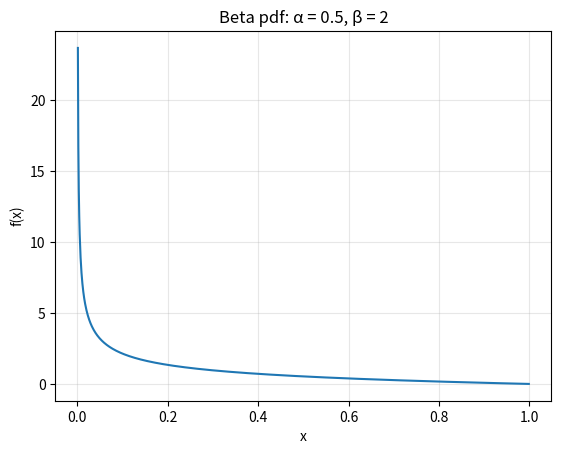
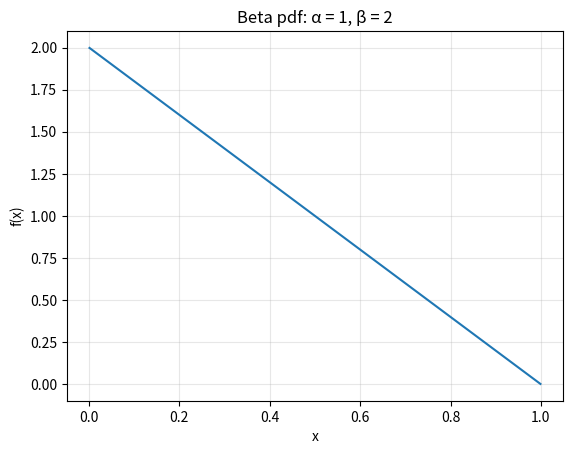
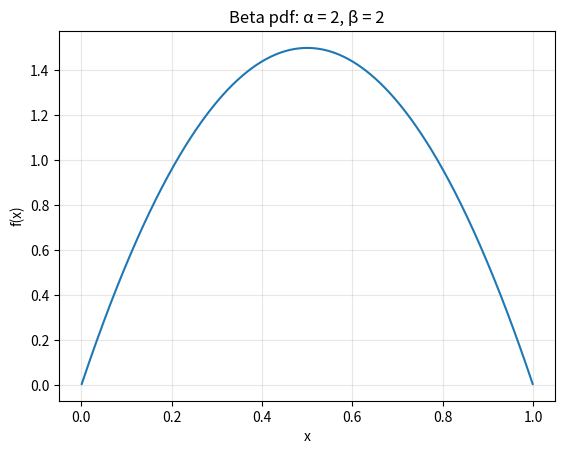
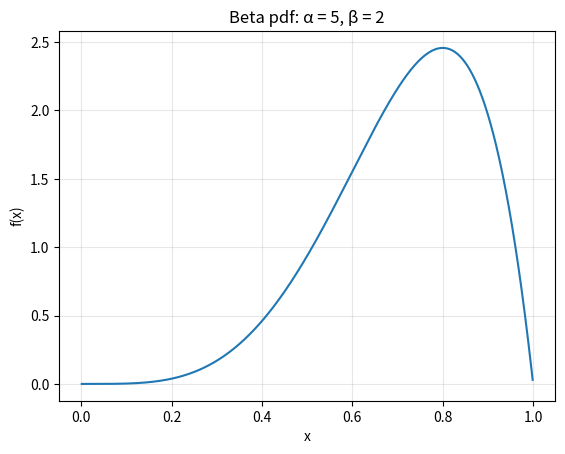
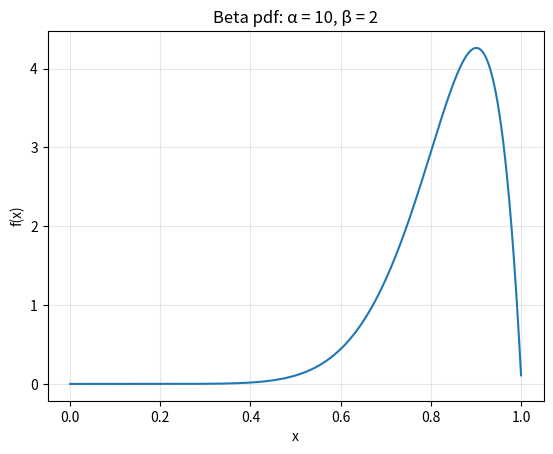
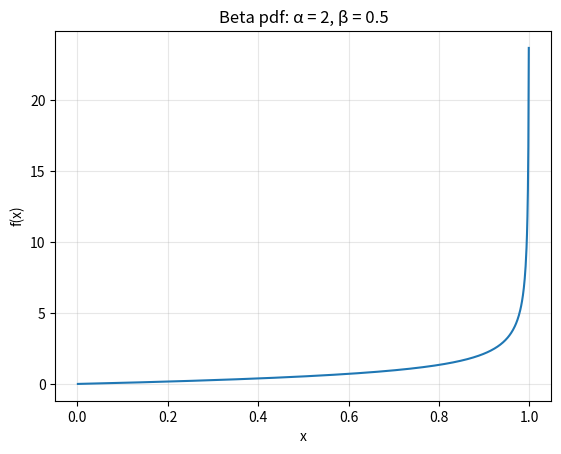
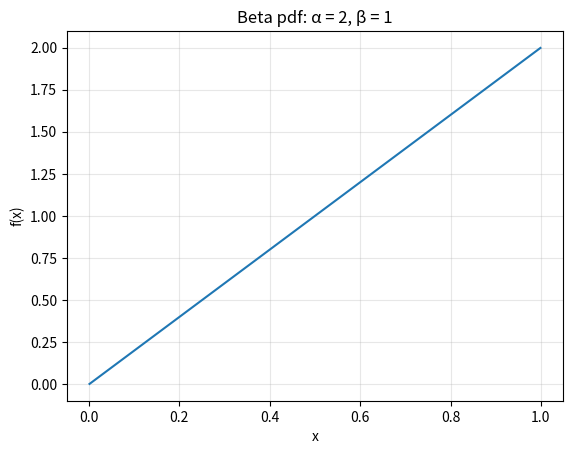
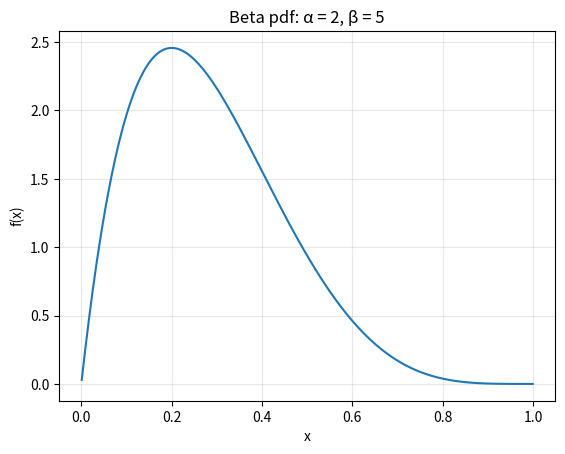
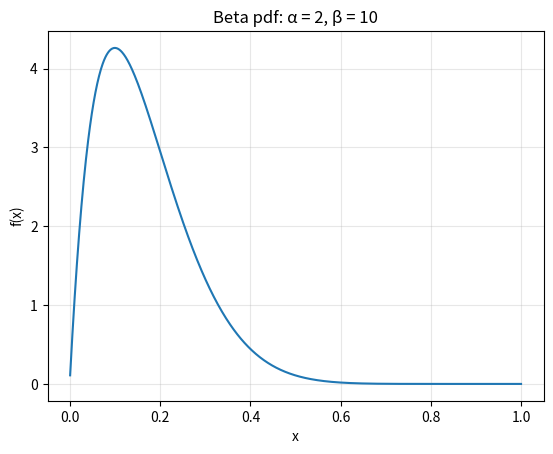
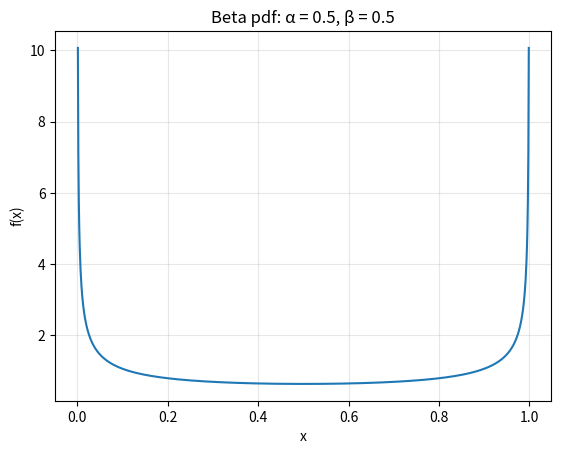
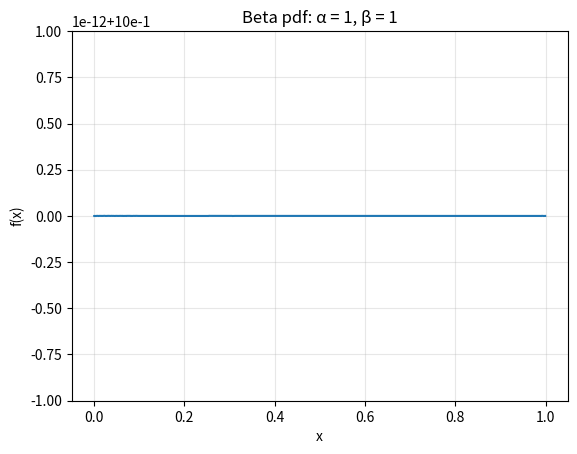
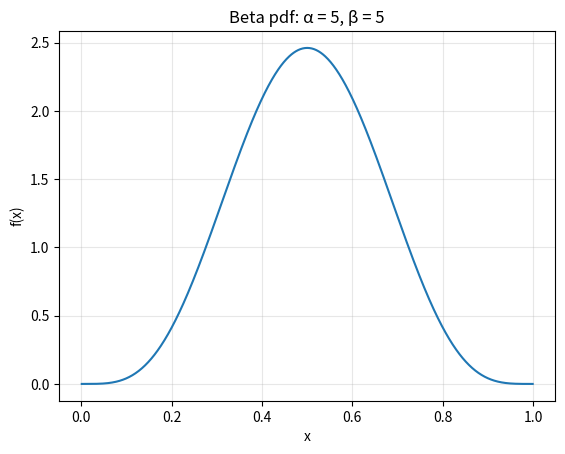
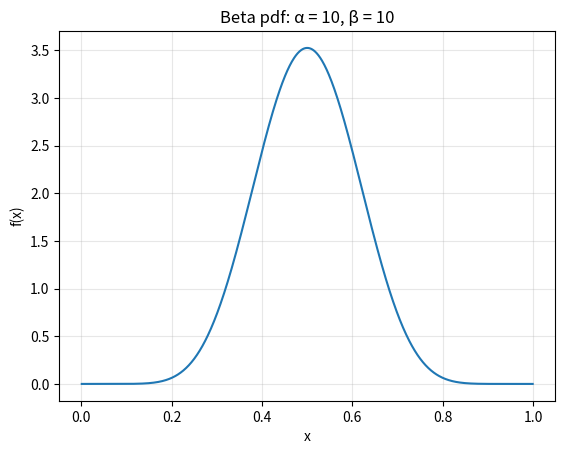

Generate these figures, in order, with matplotlib:
"""Visualizing Beta probability density functions in Python."""

import matplotlib.pyplot as plt
from scipy.stats import beta as beta_dist


def plot_beta(alpha, beta):
    """
    Plot the probability density function of a Beta(alpha, beta)
    distribution.
    """

    # The Beta distribution is supported on the interval (0, 1).
    x = [i / 1000 for i in range(1, 1000)]
    y = beta_dist.pdf(x, a=alpha, b=beta)

    plt.figure()
    plt.plot(x, y)
    plt.xlabel("x")
    plt.ylabel("f(x)")
    plt.title(f"Beta pdf: α = {alpha}, β = {beta}")
    plt.grid(True, alpha=0.3)
    plt.show()


if __name__ == "__main__":
    # Fix beta and vary alpha.
    for alpha in [0.5, 1, 2, 5, 10]:
        plot_beta(alpha, 2)

    # Fix alpha and vary beta.
    for beta in [0.5, 1, 2, 5, 10]:
        plot_beta(2, beta)

    # Symmetric Beta distributions.
    for value in [0.5, 1, 2, 5, 10]:
        plot_beta(value, value)
        
        
# Exercise 3.3.13 (Hogg): obtain plots of beta pdfs for alpha = 5 and
# beta = 1,2,5,10,20.
# for beta in [1, 2, 5, 10, 20]:
#   plot_beta(5, beta)
